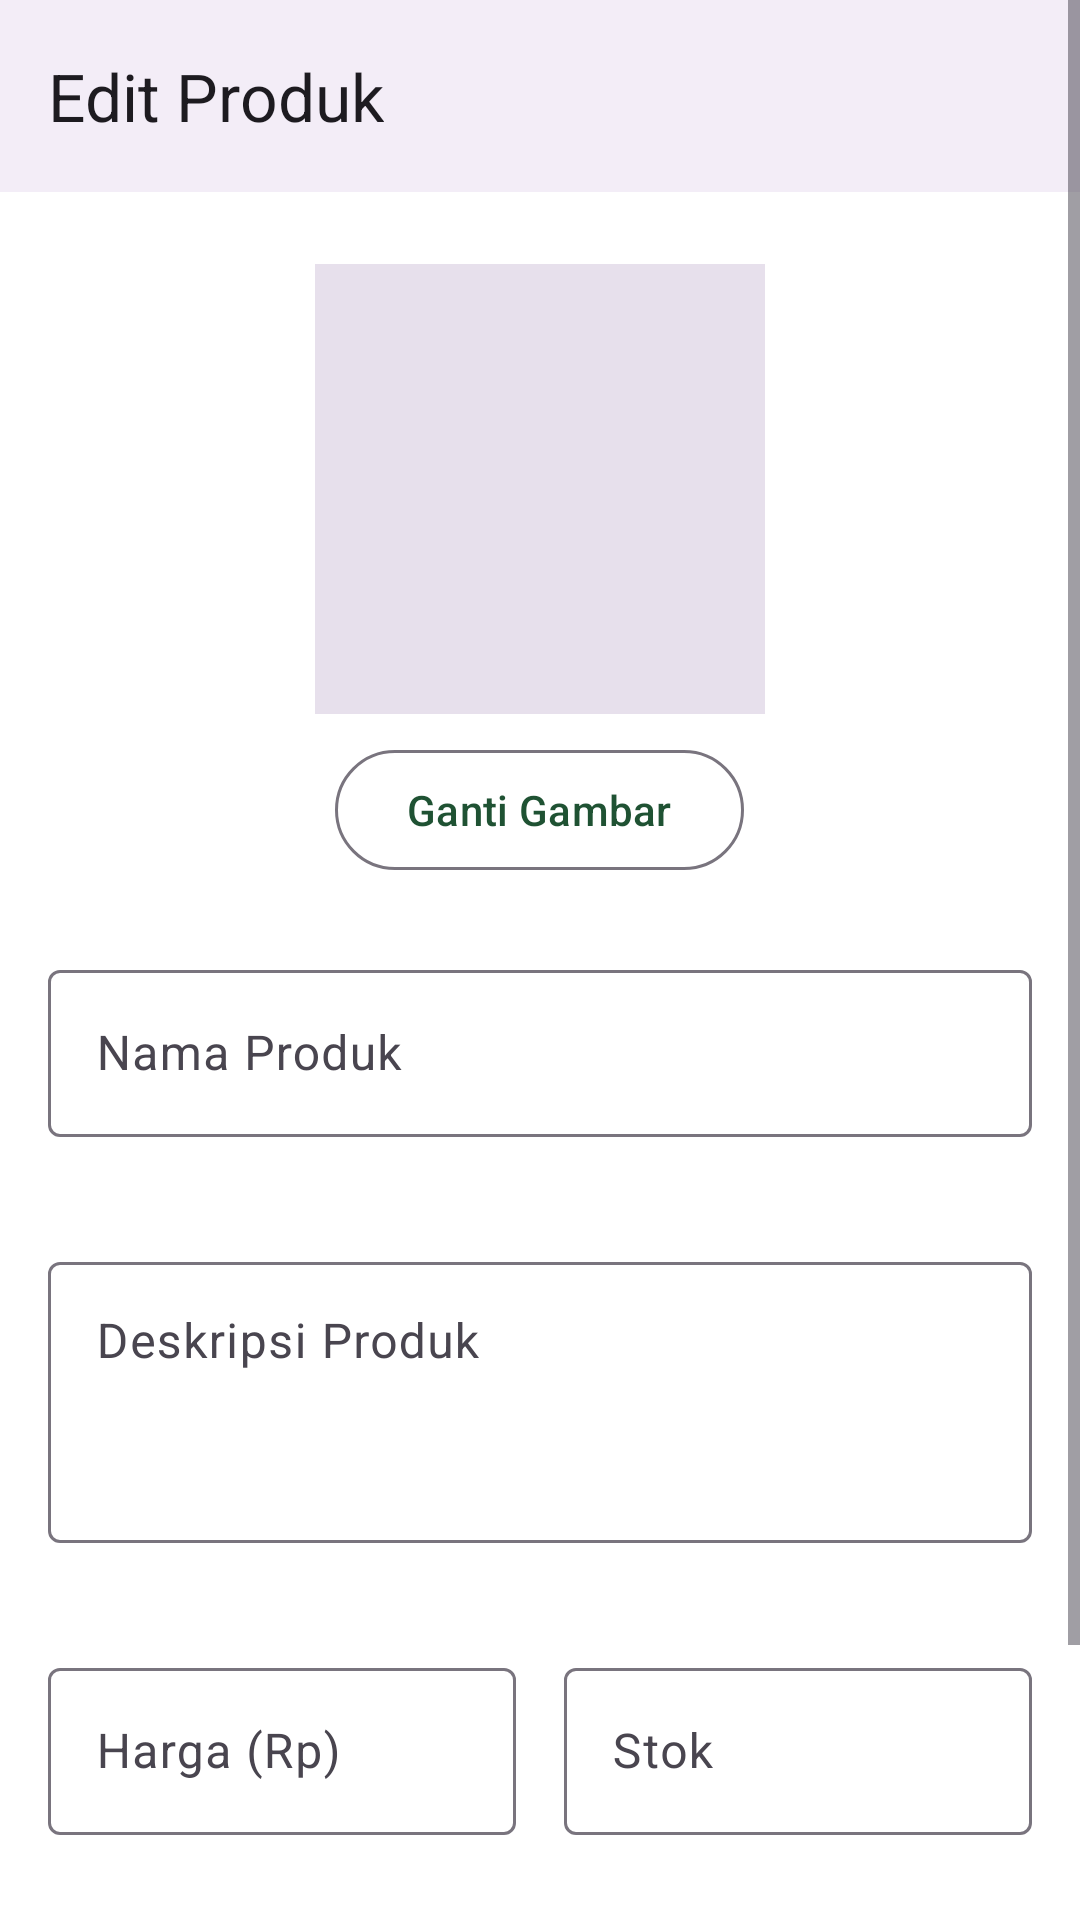

Android layout source for this screen:
<!-- AndroidManifest.xml: application theme Theme.Shopeehijau -->
<!-- res/layout/activity_edit_product.xml -->
<?xml version="1.0" encoding="utf-8"?>
<ScrollView xmlns:android="http://schemas.android.com/apk/res/android"
    xmlns:app="http://schemas.android.com/apk/res-auto"
    xmlns:tools="http://schemas.android.com/tools"
    android:layout_width="match_parent"
    android:layout_height="match_parent"
    android:background="?attr/colorSurface"
    tools:context=".activities.admin.EditProductActivity">

    <LinearLayout
        android:layout_width="match_parent"
        android:layout_height="wrap_content"
        android:orientation="vertical">

        <com.google.android.material.appbar.MaterialToolbar
            android:id="@+id/toolbarEditProduct"
            android:layout_width="match_parent"
            android:layout_height="?attr/actionBarSize"
            android:background="?attr/colorSurfaceContainer"
            app:title="Edit Produk"
            app:navigationIcon="@drawable/ic_arrow_back_24"
            app:navigationIconTint="?attr/colorOnSurface"/>

        <LinearLayout
            android:layout_width="match_parent"
            android:layout_height="wrap_content"
            android:orientation="vertical"
            android:padding="16dp">

            <ImageView
                android:id="@+id/ivEditProductPreview"
                android:layout_width="150dp"
                android:layout_height="150dp"
                android:layout_gravity="center_horizontal"
                android:layout_marginTop="8dp"
                android:scaleType="centerCrop"
                tools:src="@drawable/ic_placeholder_image"
                android:background="?attr/colorSurfaceVariant"
                android:contentDescription="Preview Gambar Produk"/>

            <com.google.android.material.button.MaterialButton
                android:id="@+id/btnEditSelectImage"
                style="@style/Widget.Material3.Button.OutlinedButton"
                android:layout_width="wrap_content"
                android:layout_height="wrap_content"
                android:text="Ganti Gambar"
                android:layout_gravity="center_horizontal"
                android:layout_marginTop="8dp"/>

            <com.google.android.material.textfield.TextInputLayout
                android:id="@+id/tilEditProductName"
                style="?attr/textInputOutlinedStyle"
                android:layout_width="match_parent"
                android:layout_height="wrap_content"
                android:hint="Nama Produk"
                app:errorEnabled="true"
                android:layout_marginTop="24dp">
                <com.google.android.material.textfield.TextInputEditText
                    android:id="@+id/etEditProductName"
                    android:layout_width="match_parent"
                    android:layout_height="wrap_content"
                    android:inputType="textCapWords"/>
            </com.google.android.material.textfield.TextInputLayout>

            <com.google.android.material.textfield.TextInputLayout
                android:id="@+id/tilEditProductDescription"
                style="?attr/textInputOutlinedStyle"
                android:layout_width="match_parent"
                android:layout_height="wrap_content"
                android:hint="Deskripsi Produk"
                app:errorEnabled="true"
                android:layout_marginTop="16dp">
                <com.google.android.material.textfield.TextInputEditText
                    android:id="@+id/etEditProductDescription"
                    android:layout_width="match_parent"
                    android:layout_height="wrap_content"
                    android:inputType="textMultiLine|textCapSentences"
                    android:minLines="3"
                    android:gravity="top"/>
            </com.google.android.material.textfield.TextInputLayout>

            <LinearLayout
                android:layout_width="match_parent"
                android:layout_height="wrap_content"
                android:orientation="horizontal"
                android:layout_marginTop="16dp">

                <com.google.android.material.textfield.TextInputLayout
                    android:id="@+id/tilEditProductPrice"
                    style="?attr/textInputOutlinedStyle"
                    android:layout_width="0dp"
                    android:layout_height="wrap_content"
                    android:layout_weight="1"
                    app:errorEnabled="true"
                    android:hint="Harga (Rp)">
                    <com.google.android.material.textfield.TextInputEditText
                        android:id="@+id/etEditProductPrice"
                        android:layout_width="match_parent"
                        android:layout_height="wrap_content"
                        android:inputType="numberDecimal"/>
                </com.google.android.material.textfield.TextInputLayout>

                <com.google.android.material.textfield.TextInputLayout
                    android:id="@+id/tilEditProductStock"
                    style="?attr/textInputOutlinedStyle"
                    android:layout_width="0dp"
                    android:layout_height="wrap_content"
                    android:layout_weight="1"
                    android:layout_marginStart="16dp"
                    app:errorEnabled="true"
                    android:hint="Stok">
                    <com.google.android.material.textfield.TextInputEditText
                        android:id="@+id/etEditProductStock"
                        android:layout_width="match_parent"
                        android:layout_height="wrap_content"
                        android:inputType="number"/>
                </com.google.android.material.textfield.TextInputLayout>
            </LinearLayout>

            <com.google.android.material.button.MaterialButton
                android:id="@+id/btnUpdateProduct"
                android:layout_width="match_parent"
                android:layout_height="wrap_content"
                android:text="Update Produk"
                android:paddingVertical="12dp"
                android:layout_marginTop="32dp"
                android:layout_marginBottom="16dp"/>

            <ProgressBar
                android:id="@+id/progressBarEditProduct"
                style="?android:attr/progressBarStyle"
                android:layout_width="wrap_content"
                android:layout_height="wrap_content"
                android:layout_gravity="center_horizontal"
                android:visibility="gone"/>
        </LinearLayout>
    </LinearLayout>
</ScrollView>
<!-- resources referenced by this layout -->
<resources>
  <style name="Theme.Shopeehijau" parent="Base.Theme.Shopeehijau" />
  <style name="Base.Theme.Shopeehijau" parent="Theme.Material3.DayNight.NoActionBar">
          <item name="colorPrimary">@color/md_theme_primary</item>
          <item name="colorOnPrimary">@color/md_theme_onPrimary</item>
          <item name="colorPrimaryContainer">@color/md_theme_primaryContainer</item>
          <item name="colorOnPrimaryContainer">@color/md_theme_onPrimaryContainer</item>
          <item name="colorSecondary">@color/md_theme_secondary</item>
          <item name="android:colorBackground">@color/md_theme_background</item>
          <item name="colorSurface">@color/md_theme_surface</item>
          <item name="colorOnBackground">@color/md_theme_onBackground</item>
          <item name="colorOnSurface">@color/md_theme_onSurface</item>
      </style>
  <color name="md_theme_primary">@color/custom_green</color>
  <color name="md_theme_onPrimary">@color/custom_white</color>
  <color name="md_theme_primaryContainer">@color/custom_green_light</color>
  <color name="md_theme_onPrimaryContainer">@color/custom_white</color>
  <color name="md_theme_secondary">@color/custom_green_dark</color>
  <color name="md_theme_background">@color/custom_gray</color>
  <color name="md_theme_surface">@color/custom_white</color>
  <color name="md_theme_onBackground">@color/custom_text</color>
  <color name="md_theme_onSurface">@color/custom_text</color>
  <color name="custom_green">#1F5233</color>
  <color name="custom_white">#FFFFFFFF</color>
  <color name="custom_green_light">#2d7349</color>
  <color name="custom_green_dark">#174026</color>
  <color name="custom_gray">#f5f5f5</color>
  <color name="custom_text">#333333</color>
</resources>
